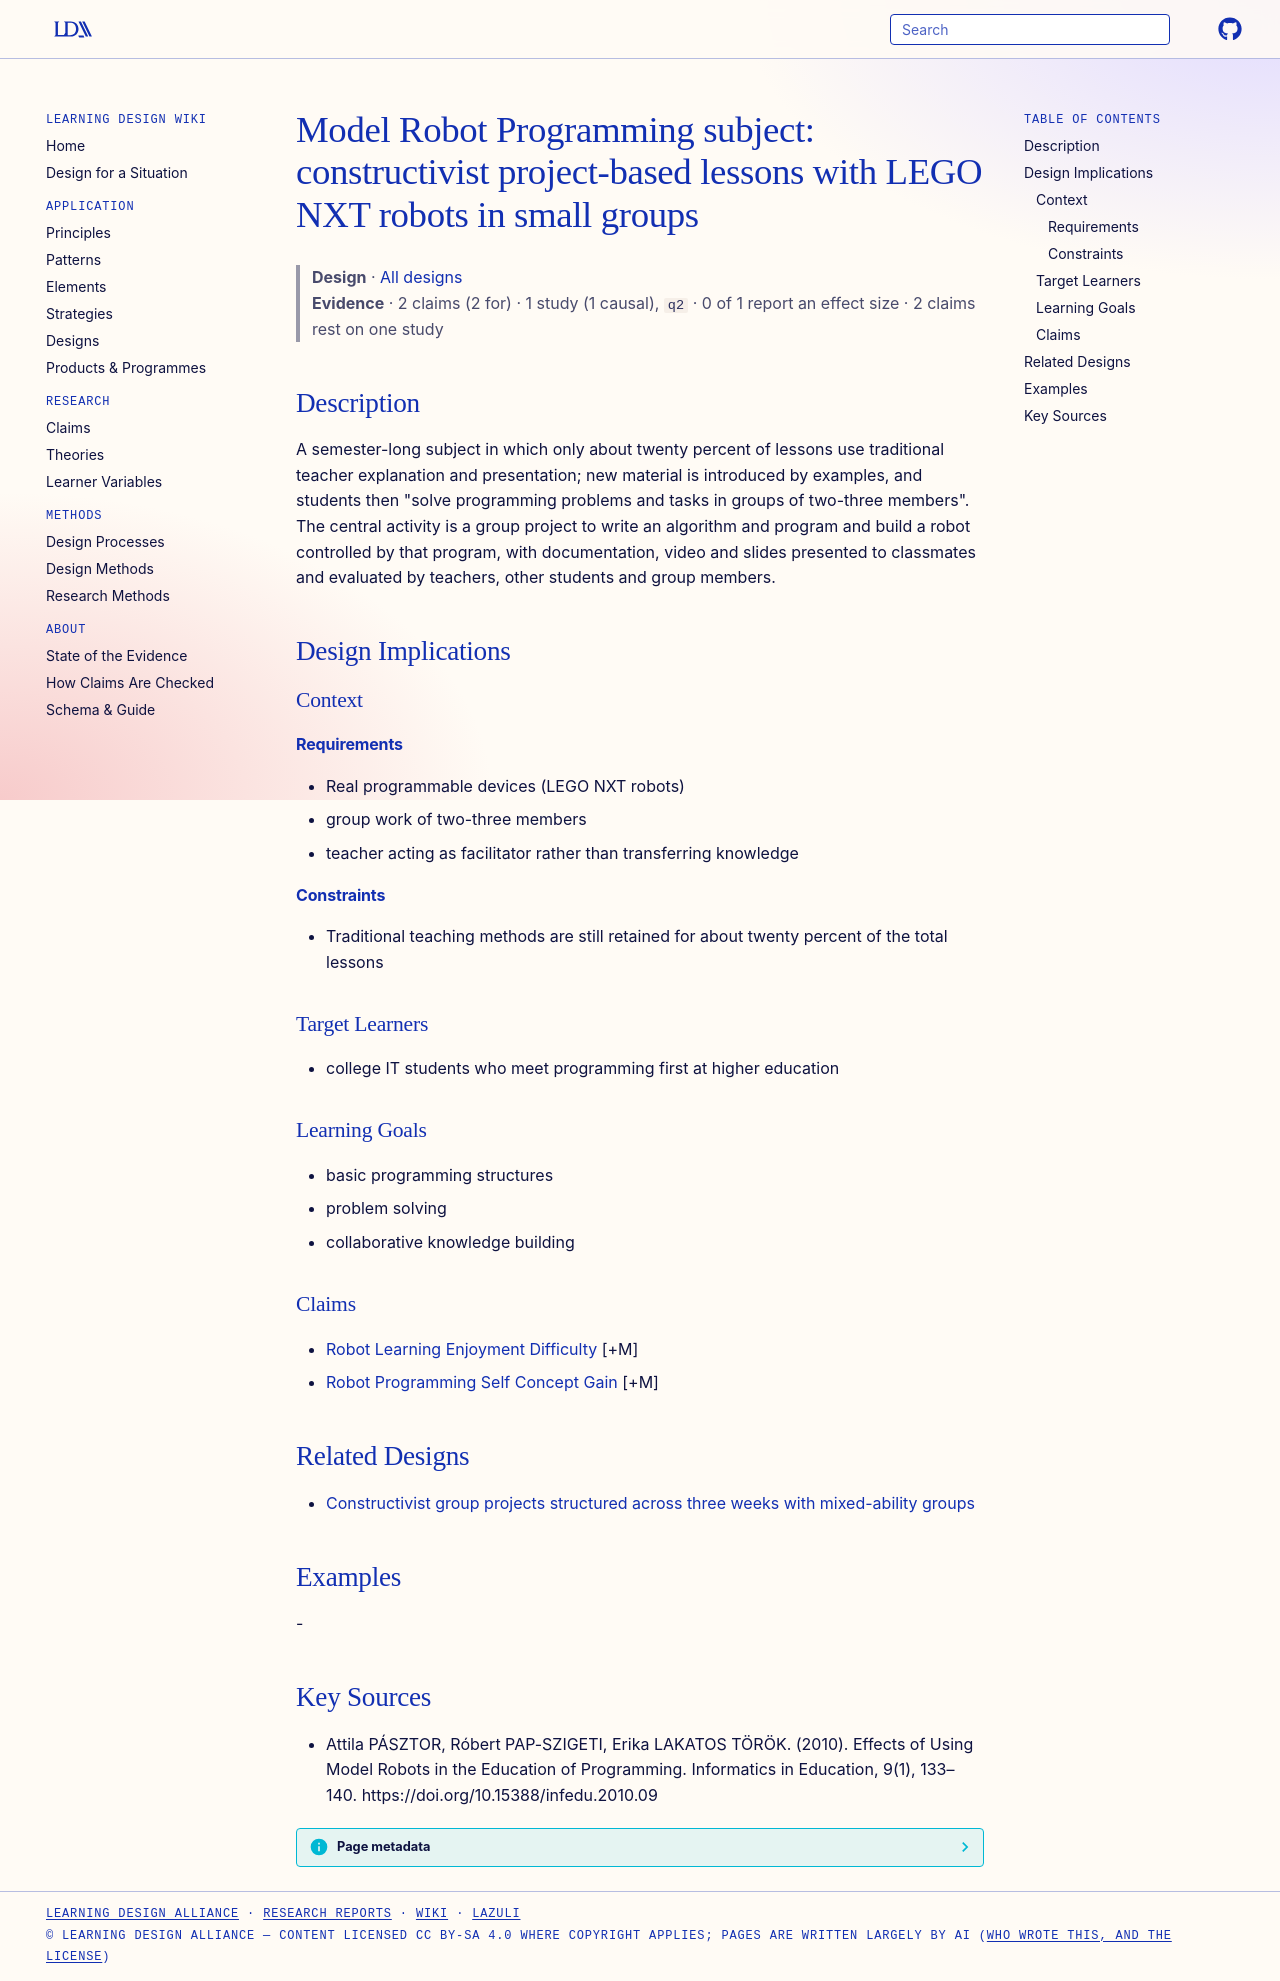

repository: Learning-Design-Alliance/learning-wiki · page: designs/model-robot-programming-subject-pattern/index.html · generator: mkdocs

---
type: design
id: model-robot-programming-subject-pattern
title: "Model Robot Programming subject: constructivist project-based lessons with LEGO NXT robots in small groups"
description: "A semester-long subject in which only about twenty percent of lessons use traditional teacher explanation and presentation; new material is introduced by examples, and students then \"solve programming problems and tas..."
status: review
generated:
  by: "process:settle-candidates"
  at: 2026-11-02
sources:
  - id: attila-pásztor-2010
    resource: "https://doi.org/10.15388/infedu.2010.09"
    title: "Attila PÁSZTOR, Róbert PAP-SZIGETI, Erika LAKATOS TÖRÖK. (2010). Effects of Using Model Robots in the Education of Programming. Informatics in Education, 9(1), 133–140. https://doi.org/10.15388/infedu.2010.09"
    author: Attila PÁSZTOR, Róbert PAP-SZIGETI, Erika LAKATOS TÖRÖK
---

# Model Robot Programming subject: constructivist project-based lessons with LEGO NXT robots in small groups

> **Design** · [All designs](index.md)
> **Evidence** · 2 claims (2 for) · 1 study (1 causal), `q2` · 0 of 1 report an effect size · 2 claims rest on one study

## Description
A semester-long subject in which only about twenty percent of lessons use traditional teacher explanation and presentation; new material is introduced by examples, and students then "solve programming problems and tasks in groups of two-three members". The central activity is a group project to write an algorithm and program and build a robot controlled by that program, with documentation, video and slides presented to classmates and evaluated by teachers, other students and group members.

## Design Implications

### Context
#### Requirements
- Real programmable devices (LEGO NXT robots)
- group work of two-three members
- teacher acting as facilitator rather than transferring knowledge
#### Constraints
- Traditional teaching methods are still retained for about twenty percent of the total lessons

### Target Learners
- college IT students who meet programming first at higher education

### Learning Goals
- basic programming structures
- problem solving
- collaborative knowledge building

### Claims
- [Robot Learning Enjoyment Difficulty](../claims/robot-learning-enjoyment-difficulty.md) [+M]
- [Robot Programming Self Concept Gain](../claims/robot-programming-self-concept-gain.md) [+M]

## Related Designs

- [Constructivist group projects structured across three weeks with mixed-ability groups](three-week-constructivist-group-project-cycle.md)

## Examples
-

## Key Sources
- Attila PÁSZTOR, Róbert PAP-SZIGETI, Erika LAKATOS TÖRÖK. (2010). Effects of Using Model Robots in the Education of Programming. Informatics in Education, 9(1), 133–140. https://doi.org/10.15388/infedu.2010.09
